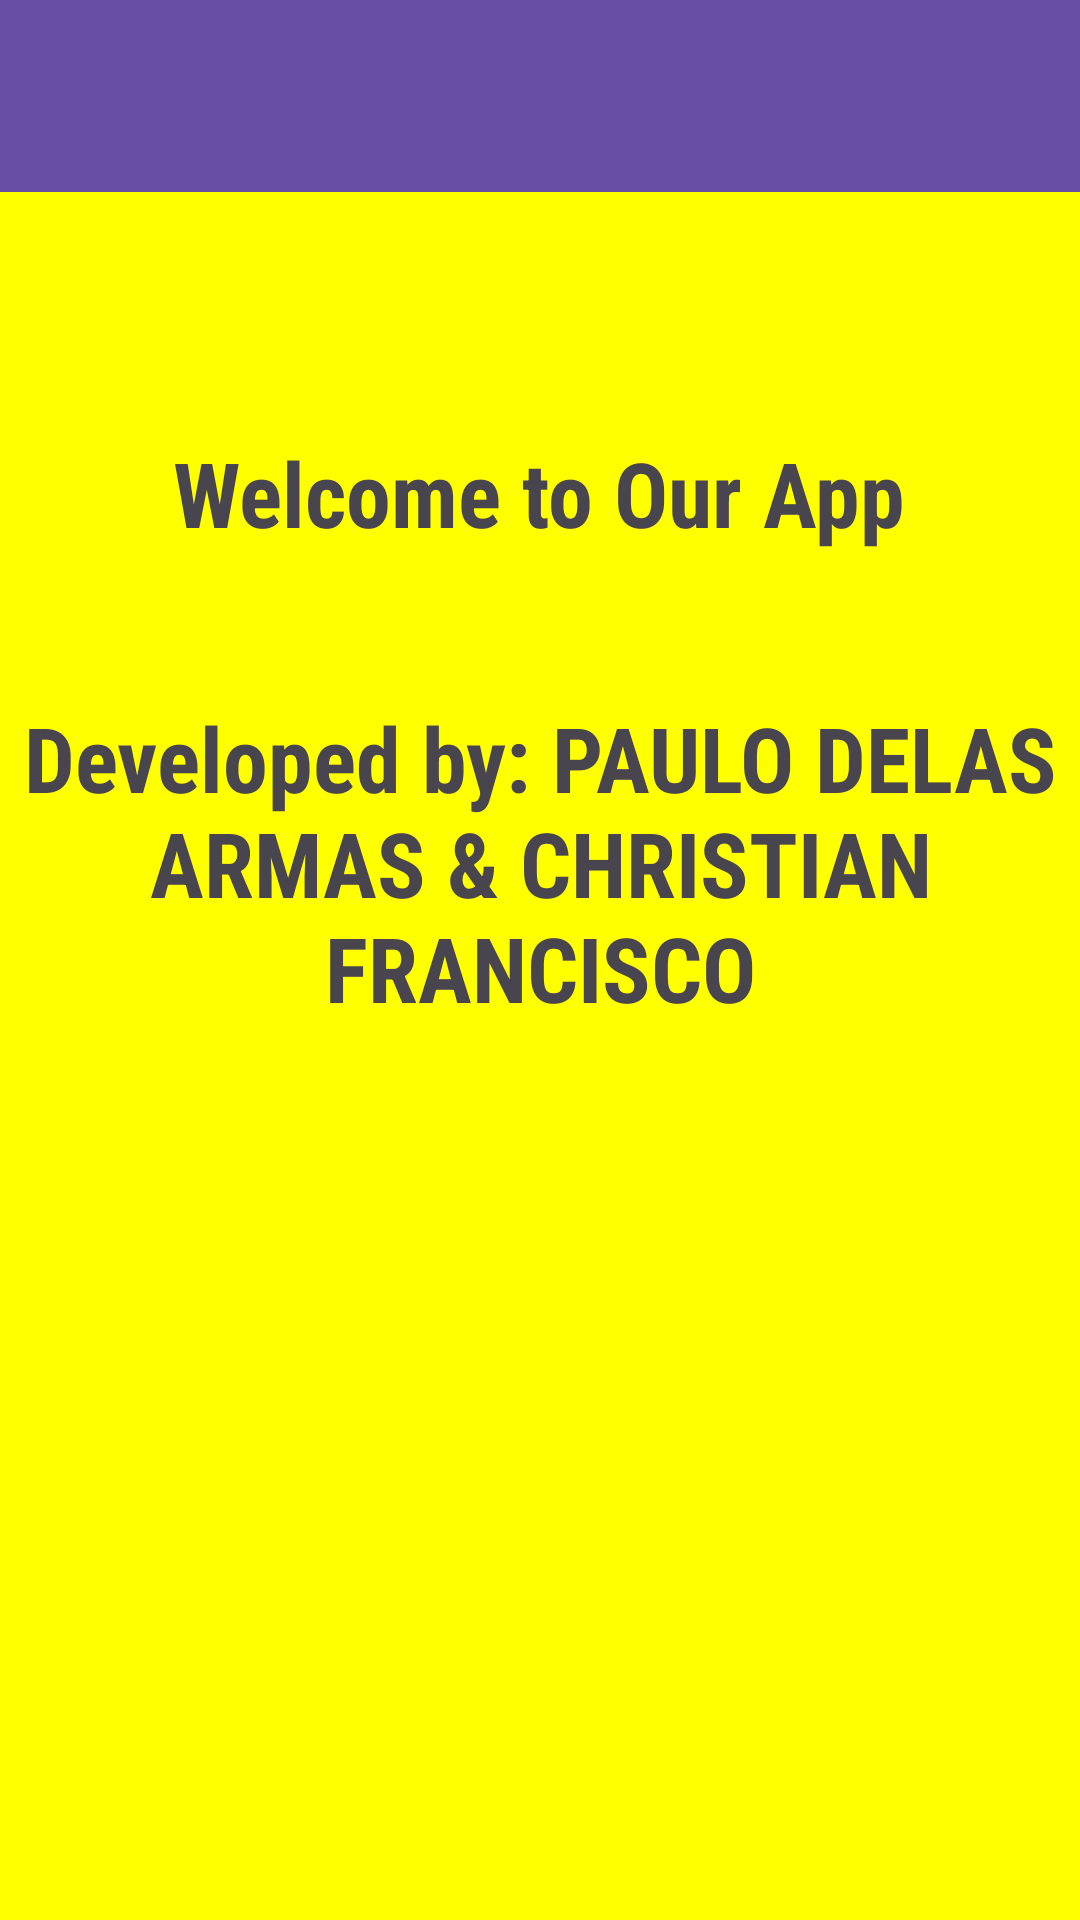

Reconstruct the res/layout file that produces this screen, plus the resources it refers to.
<!-- AndroidManifest.xml: application theme Theme.ACTIVITY77 -->
<!-- res/layout/activity_profile.xml -->
<?xml version="1.0" encoding="utf-8"?>
<androidx.constraintlayout.widget.ConstraintLayout xmlns:android="http://schemas.android.com/apk/res/android"
    xmlns:app="http://schemas.android.com/apk/res-auto"
    android:background="#FFFF00"
    xmlns:tools="http://schemas.android.com/tools"
    android:id="@+id/main"
    android:layout_width="match_parent"
    android:layout_height="match_parent"
    tools:context=".ProfileActivity">

    <TextView
        android:id="@+id/textView2"
        android:layout_width="wrap_content"
        android:layout_height="wrap_content"
        android:layout_marginTop="80dp"
        android:text="Welcome to Our App"
        android:textStyle="bold"
        android:textSize="30dp"
        android:fontFamily="sans-serif-condensed"
       app:layout_constraintEnd_toEndOf="parent"
        app:layout_constraintHorizontal_bias="0.498"
        app:layout_constraintStart_toStartOf="parent"
        app:layout_constraintTop_toBottomOf="@+id/toolbar" />

    <TextView
        android:id="@+id/textView4"
        android:layout_width="wrap_content"
        android:layout_height="wrap_content"
        android:layout_marginTop="48dp"
        android:fontFamily="sans-serif-condensed"
        android:text="Developed by: PAULO DELAS ARMAS &amp; CHRISTIAN FRANCISCO"
        android:textSize="30dp"
        android:textAlignment="center"
        android:textStyle="bold"
        app:layout_constraintEnd_toEndOf="parent"
        app:layout_constraintHorizontal_bias="0.431"
        app:layout_constraintStart_toStartOf="parent"
        app:layout_constraintTop_toBottomOf="@+id/textView2" />

    <androidx.appcompat.widget.Toolbar
        android:id="@+id/toolbar"
        android:layout_width="409dp"
        android:layout_height="wrap_content"
        android:background="?attr/colorPrimary"
        android:minHeight="?attr/actionBarSize"
        android:theme="?attr/actionBarTheme"
        app:layout_constraintEnd_toEndOf="parent"
        app:layout_constraintStart_toStartOf="parent"
        app:layout_constraintTop_toTopOf="parent" />
</androidx.constraintlayout.widget.ConstraintLayout>
<!-- resources referenced by this layout -->
<resources>
  <style name="Theme.ACTIVITY77" parent="Base.Theme.ACTIVITY77" />
  <style name="Base.Theme.ACTIVITY77" parent="Theme.Material3.DayNight.NoActionBar">
          
          
      </style>
</resources>
